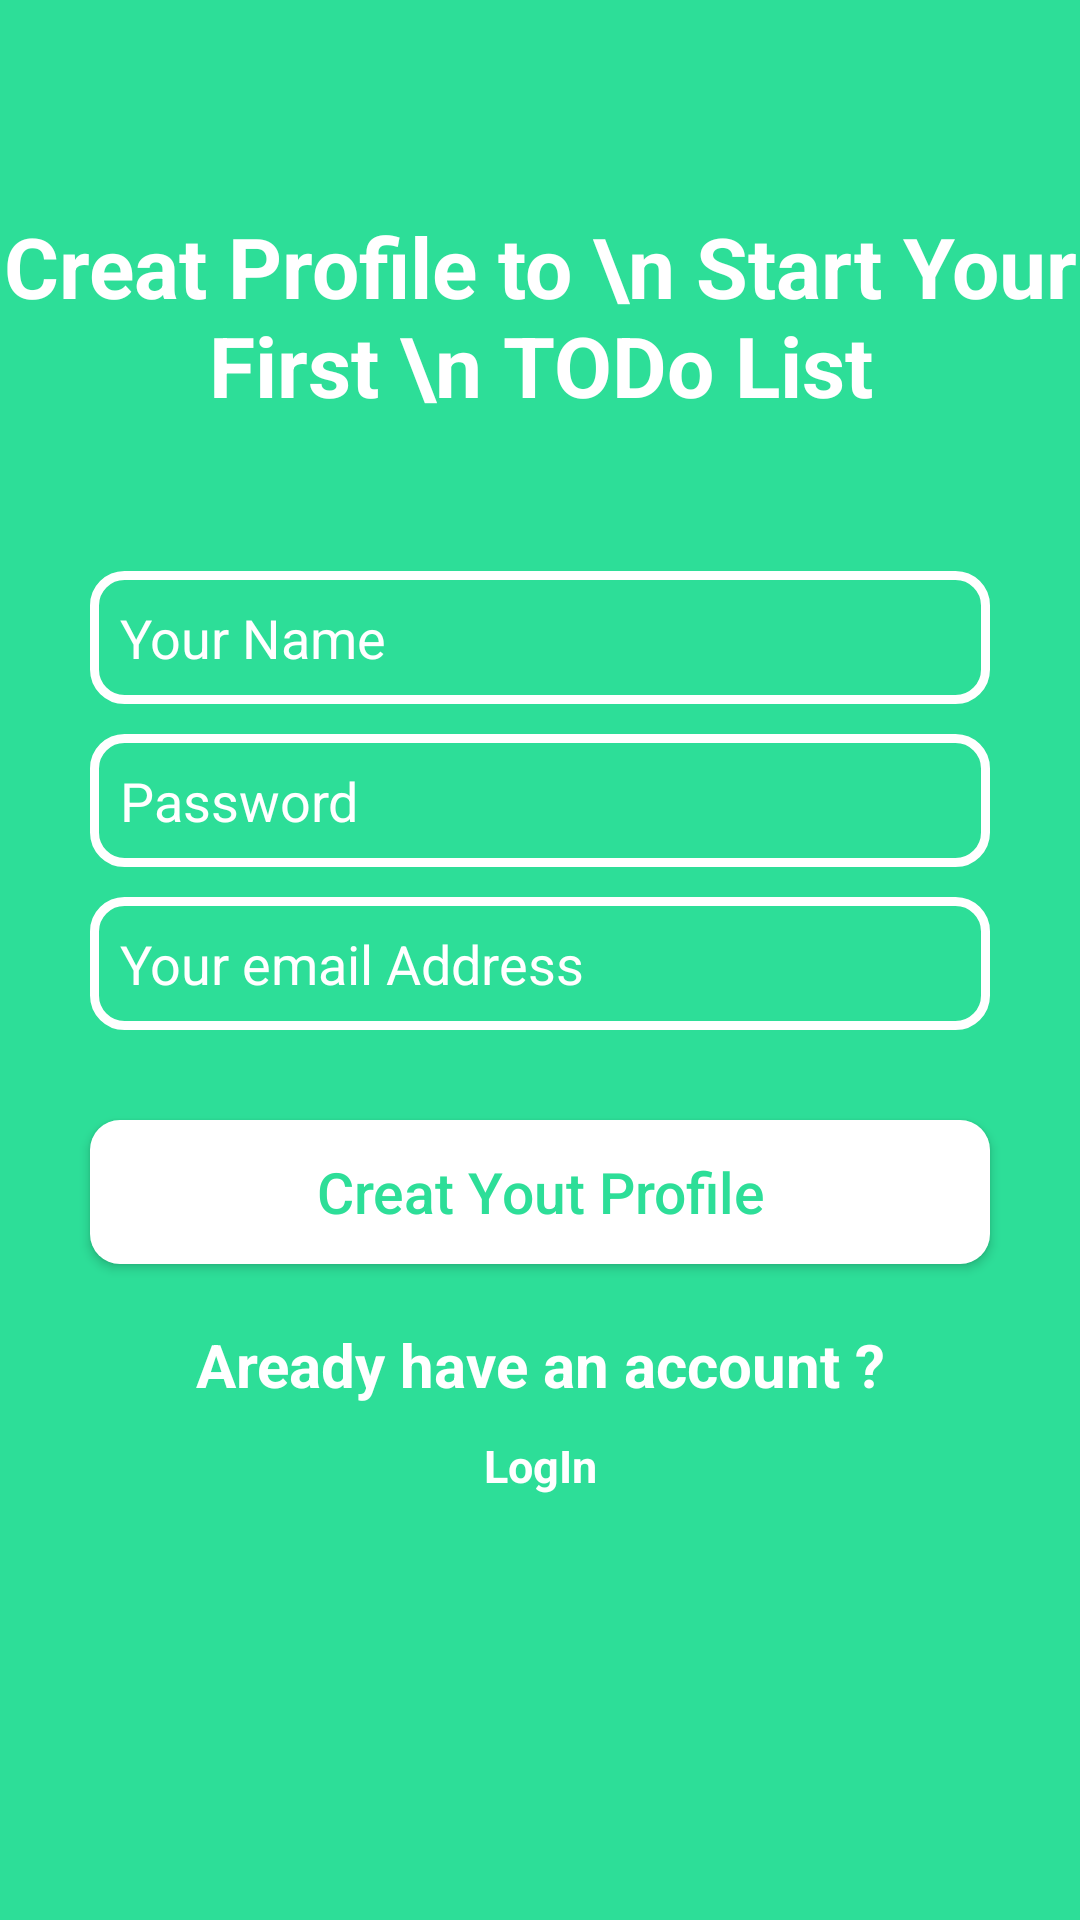

Layout XML and referenced resources for this Android screen:
<!-- AndroidManifest.xml: application theme Theme.ToDoListApp -->
<!-- res/layout/activity_create_account.xml -->
<?xml version="1.0" encoding="utf-8"?>
<androidx.constraintlayout.widget.ConstraintLayout xmlns:android="http://schemas.android.com/apk/res/android"
    xmlns:app="http://schemas.android.com/apk/res-auto"
    xmlns:tools="http://schemas.android.com/tools"
    android:layout_width="match_parent"
    android:layout_height="match_parent"
    tools:context=".CreateAccountActivity"
    android:background="#2dde98">

    <TextView
        android:id="@+id/tv1"
        android:layout_width="wrap_content"
        android:layout_height="wrap_content"
        android:text="Creat Profile to \n Start Your First \n TODo List"
        android:textSize="28sp"
        app:layout_constraintEnd_toEndOf="parent"
        app:layout_constraintStart_toStartOf="parent"
        app:layout_constraintTop_toTopOf="parent"
        tools:ignore="MissingConstraints"
        android:layout_marginTop="70dp"
        android:textColor="@android:color/white"
        android:textStyle="bold"
        android:gravity="center"/>

    <EditText
        android:id="@+id/create_name"
        android:layout_width="match_parent"
        android:layout_height="wrap_content"
        android:background="@drawable/shape_ed"
        tools:ignore="MissingConstraints"
        app:layout_constraintTop_toBottomOf="@id/tv1"
        android:layout_marginTop="50dp"
        android:layout_marginEnd="30dp"
        android:layout_marginStart="30dp"
        android:padding="10dp"
        android:hint="@string/name"
        android:textColorHint="@android:color/white"/>

    <EditText
        android:id="@+id/create_password"
        android:layout_width="match_parent"
        android:layout_height="wrap_content"
        android:background="@drawable/shape_ed"
        tools:ignore="MissingConstraints"
        app:layout_constraintTop_toBottomOf="@id/create_name"
        android:layout_marginTop="10dp"
        android:layout_marginEnd="30dp"
        android:layout_marginStart="30dp"
        android:inputType="textPassword"
        android:padding="10dp"
        android:hint="@string/password"
        android:textColorHint="@android:color/white"/>

    <EditText
        android:id="@+id/create_email"
        android:layout_width="match_parent"
        android:layout_height="wrap_content"
        android:background="@drawable/shape_ed"
        tools:ignore="MissingConstraints"
        app:layout_constraintTop_toBottomOf="@id/create_password"
        android:layout_marginTop="10dp"
        android:layout_marginEnd="30dp"
        android:layout_marginStart="30dp"
        android:padding="10dp"
        android:hint="@string/email"
        android:textColorHint="@android:color/white"/>


    <androidx.appcompat.widget.AppCompatButton
        android:id="@+id/creat_btn"
        android:layout_width="match_parent"
        android:layout_height="wrap_content"
        tools:ignore="MissingConstraints"
        app:layout_constraintTop_toBottomOf="@id/create_email"
        android:layout_marginTop="30dp"
        android:layout_marginStart="30dp"
        android:layout_marginEnd="30dp"
        android:autofillHints="@string/app_name"
        android:text="Creat Yout Profile"
        android:textColor="#2dde98"
        android:textSize="19sp"
        android:textAllCaps="false"
        android:background="@drawable/btn_bg"/>

    <TextView
        android:id="@+id/tv2"
        android:layout_width="wrap_content"
        android:layout_height="wrap_content"
        android:textSize="20sp"
        app:layout_constraintEnd_toEndOf="parent"
        app:layout_constraintStart_toStartOf="parent"
        tools:ignore="MissingConstraints"
        android:layout_marginTop="20dp"
        android:textColor="@android:color/white"
        android:textStyle="bold"
        android:gravity="center"
        app:layout_constraintTop_toBottomOf="@id/creat_btn"
        android:text="Aready have an account ?"/>

    <TextView
        android:layout_width="wrap_content"
        android:layout_height="wrap_content"
        android:text="LogIn"
        android:onClick="Login"
        android:textSize="15sp"
        android:textColor="@android:color/white"
        app:layout_constraintStart_toStartOf="parent"
        app:layout_constraintEnd_toEndOf="parent"
        app:layout_constraintTop_toBottomOf="@id/tv2"
        android:layout_marginTop="10dp"
        android:textStyle="bold"
        />




</androidx.constraintlayout.widget.ConstraintLayout>
<!-- resources referenced by this layout -->
<resources>
  <!-- drawable btn_bg (drawable) -->
  <?xml version="1.0" encoding="utf-8"?>
  <shape xmlns:android="http://schemas.android.com/apk/res/android"
      android:shape="rectangle">
  
      <solid android:color="@android:color/white" />
      <corners android:radius="10dp"/>
  
  
  </shape>
  <!-- drawable shape_ed (drawable) -->
  <?xml version="1.0" encoding="utf-8"?>
  <shape xmlns:android="http://schemas.android.com/apk/res/android"
      android:shape="rectangle">
  
      <stroke android:color="@android:color/white" android:width="3dp"/>
      <corners android:radius="10dp"/>
  
  </shape>
  <string name="app_name">ToDoList</string>
  <string name="email">Your email Address</string>
  <string name="name">Your Name</string>
  <string name="password">Password</string>
  <style name="Theme.ToDoListApp" parent="Theme.MaterialComponents.DayNight.NoActionBar">
          
          <item name="colorPrimary">#2dde98</item>
          <item name="colorPrimaryVariant">#2dde98</item>
          <item name="colorOnPrimary">@color/white</item>
          
          <item name="colorSecondary">@color/teal_200</item>
          <item name="colorSecondaryVariant">@color/teal_700</item>
          <item name="colorOnSecondary">@color/black</item>
          
          <item name="android:statusBarColor" tools:targetApi="l">?attr/colorPrimaryVariant</item>
          
      </style>
  <!-- not gathered from this repository: default colours our renderer supplied (Android Studio template values) -->
  <color name="teal_200">#FF03DAC5</color>
  <color name="teal_700">#FF018786</color>
  <color name="black">#FF000000</color>
  <color name="white">#FFFFFFFF</color>
</resources>
